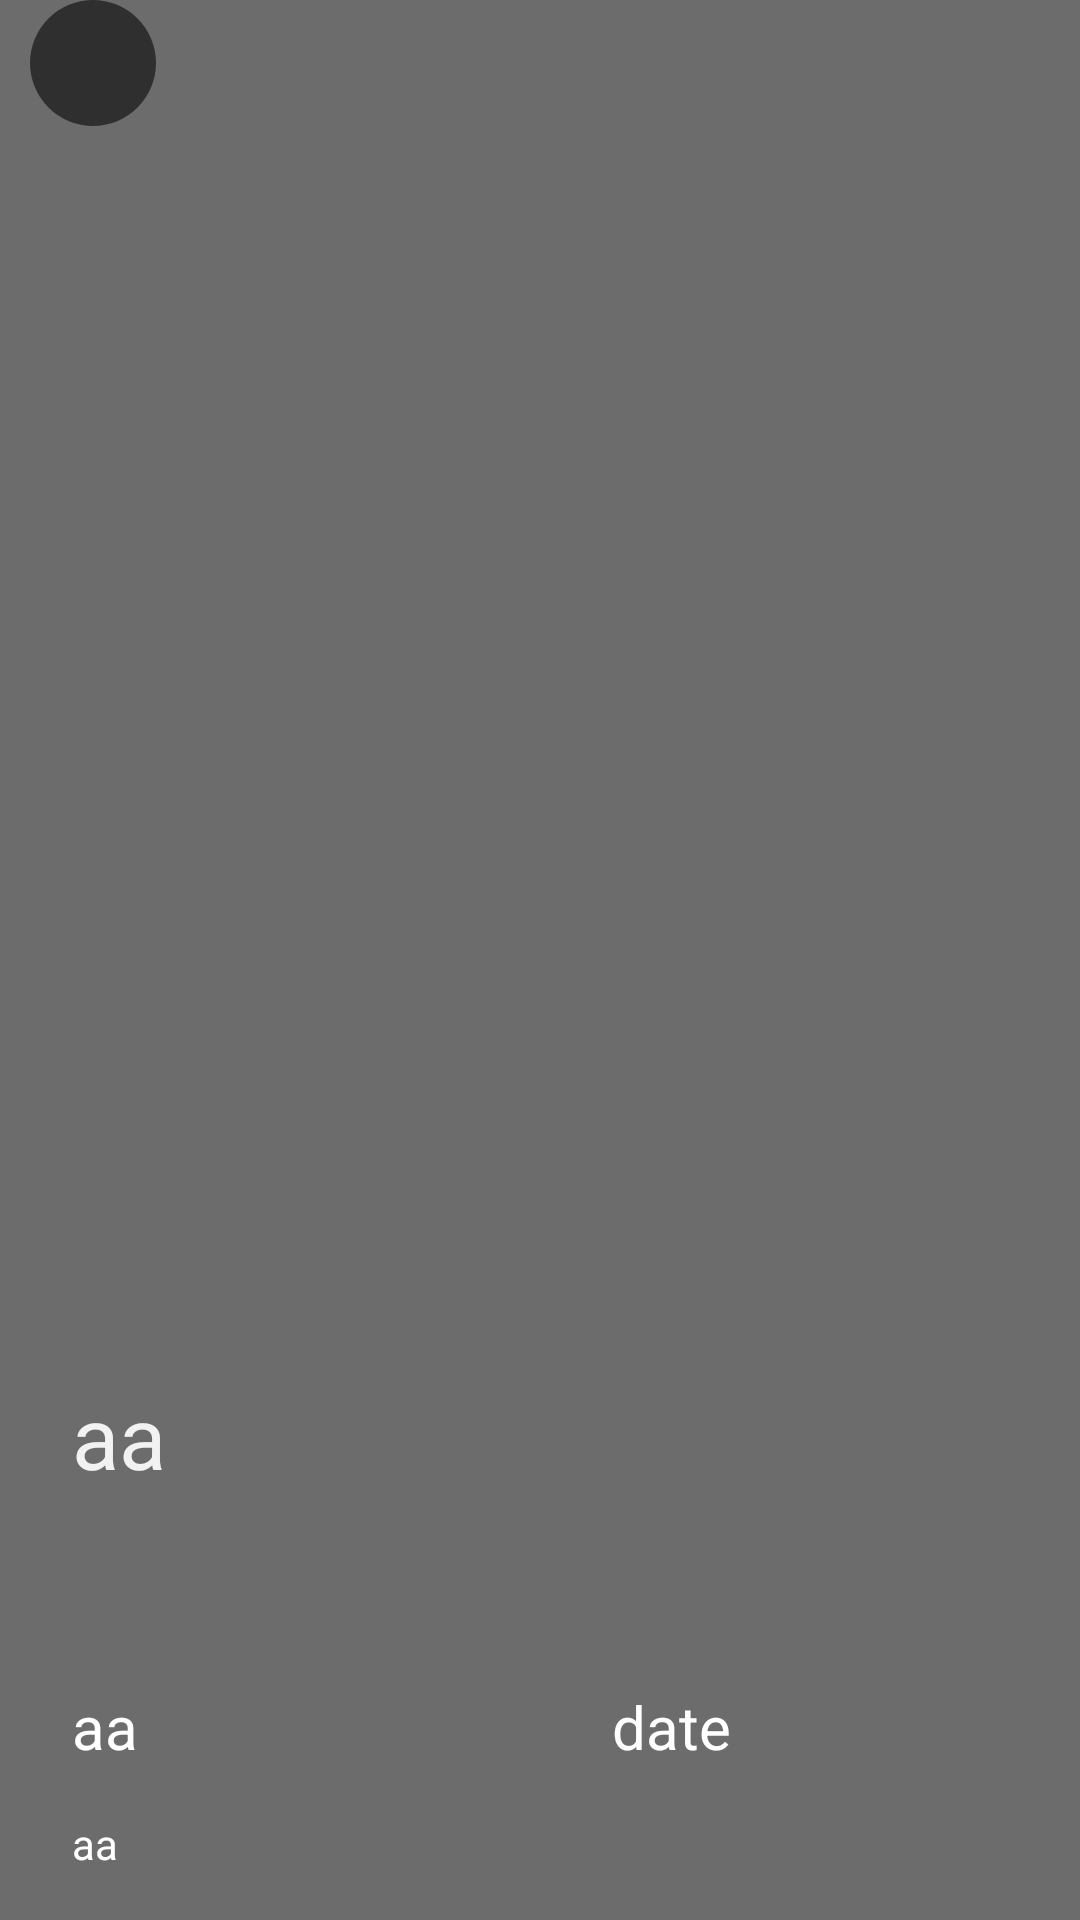

Write the Android layout XML for this screen, with the resource values it uses.
<!-- AndroidManifest.xml: application theme Theme.SynerGym -->
<!-- res/layout/artical_detail_activity.xml -->
<?xml version="1.0" encoding="utf-8"?>
<LinearLayout xmlns:android="http://schemas.android.com/apk/res/android"
    android:layout_width="match_parent"
    android:layout_height="match_parent"
    android:orientation="vertical">


    <FrameLayout
        android:layout_width="match_parent"
        android:layout_height="match_parent">




        <FrameLayout
            android:layout_width="match_parent"
            android:layout_height="match_parent">

            <ImageView
                android:id="@+id/ivImage"
                android:layout_width="match_parent"
                android:layout_height="match_parent"
                android:scaleType="fitXY" />

            <LinearLayout
                android:layout_width="match_parent"
                android:layout_height="match_parent"
                android:background="#90000000"
                android:gravity="bottom"

                android:orientation="vertical">

                <TextView
                    android:id="@+id/txtTitle"
                    android:layout_width="match_parent"
                    android:layout_height="wrap_content"
                    android:layout_marginStart="24dp"
                    android:layout_marginEnd="24dp"
                    android:layout_marginBottom="64dp"
                    android:text="aa"
                    android:textColor="#f2f2f2"
                    android:textSize="29sp" />

                <LinearLayout
                    android:layout_width="match_parent"
                    android:layout_height="wrap_content"
                    android:orientation="horizontal"
                    android:weightSum="2">

                    <TextView
                        android:id="@+id/txtSrc"
                        android:layout_width="0dp"
                        android:layout_height="match_parent"
                        android:layout_marginStart="24dp"
                        android:layout_marginEnd="24dp"
                        android:layout_marginBottom="16dp"
                        android:layout_weight="1"
                        android:text="aa"
                        android:textColor="@color/white"
                        android:textSize="20sp" />

                    <TextView
                        android:id="@+id/txtDate"
                        android:layout_width="0dp"
                        android:layout_height="match_parent"
                        android:layout_marginStart="24dp"
                        android:layout_marginEnd="24dp"
                        android:layout_marginBottom="16dp"
                        android:layout_weight="1"
                        android:text="date"
                        android:textColor="@color/white"
                        android:textSize="20sp" />

                </LinearLayout>

                <TextView
                    android:id="@+id/txtDesc"
                    android:layout_width="match_parent"
                    android:layout_height="wrap_content"
                    android:layout_marginStart="24dp"
                    android:layout_marginEnd="24dp"
                    android:layout_marginBottom="16dp"
                    android:text="aa"
                    android:textColor="@color/white"
                    android:textSize="14sp" />
            </LinearLayout>

        </FrameLayout>
        <include
            android:id="@+id/toolbar"
            layout="@layout/toolbar" />

    </FrameLayout>

</LinearLayout>
<!-- res/layout/toolbar.xml (included above) -->
<?xml version="1.0" encoding="utf-8"?>
<LinearLayout xmlns:android="http://schemas.android.com/apk/res/android"
    android:layout_width="match_parent"
    android:layout_height="42dp"
    android:orientation="vertical">

    <ImageView
        android:id="@+id/ivBackButton"
        android:layout_width="42dp"
        android:layout_height="42dp"
        android:layout_marginStart="10dp"
        android:background="@drawable/circle"
        android:padding="10dp"
        android:src="@drawable/ic_back_arrow"
        android:visibility="visible" />

    <TextView
        android:id="@+id/toolbartxtTitle"
        android:layout_width="match_parent"
        android:layout_height="match_parent"
        android:background="#000000"
        android:gravity="center"
        android:text="HEADLINES"
        android:textColor="#ffffff"
        android:textSize="29sp" />

</LinearLayout>
<!-- resources referenced by this layout -->
<resources>
  <!-- drawable circle (drawable) -->
  <?xml version="1.0" encoding="utf-8"?>
  <shape
      xmlns:android="http://schemas.android.com/apk/res/android"
      android:shape="oval">
  
      <solid
          android:color="#90000000"/>
  
      <size
          android:width="120dp"
          android:height="120dp"/>
  </shape>
  <style name="Theme.SynerGym" parent="Theme.AppCompat.Light.NoActionBar">
          
          <item name="colorPrimary">@color/black</item>
          <item name="colorPrimaryVariant">@color/black</item>
          <item name="colorOnPrimary">@color/white</item>
          
          <item name="colorSecondary">@color/teal_200</item>
          <item name="colorSecondaryVariant">@color/teal_700</item>
          <item name="colorOnSecondary">@color/black</item>
          
          <item name="android:statusBarColor" tools:targetApi="l">?attr/colorPrimaryVariant</item>
          
      </style>
  <!-- not gathered from this repository: default colours our renderer supplied (Android Studio template values) -->
  <color name="teal_200">#FF03DAC5</color>
  <color name="teal_700">#FF018786</color>
  <color name="black">#FF000000</color>
  <color name="white">#FFFFFFFF</color>
</resources>
